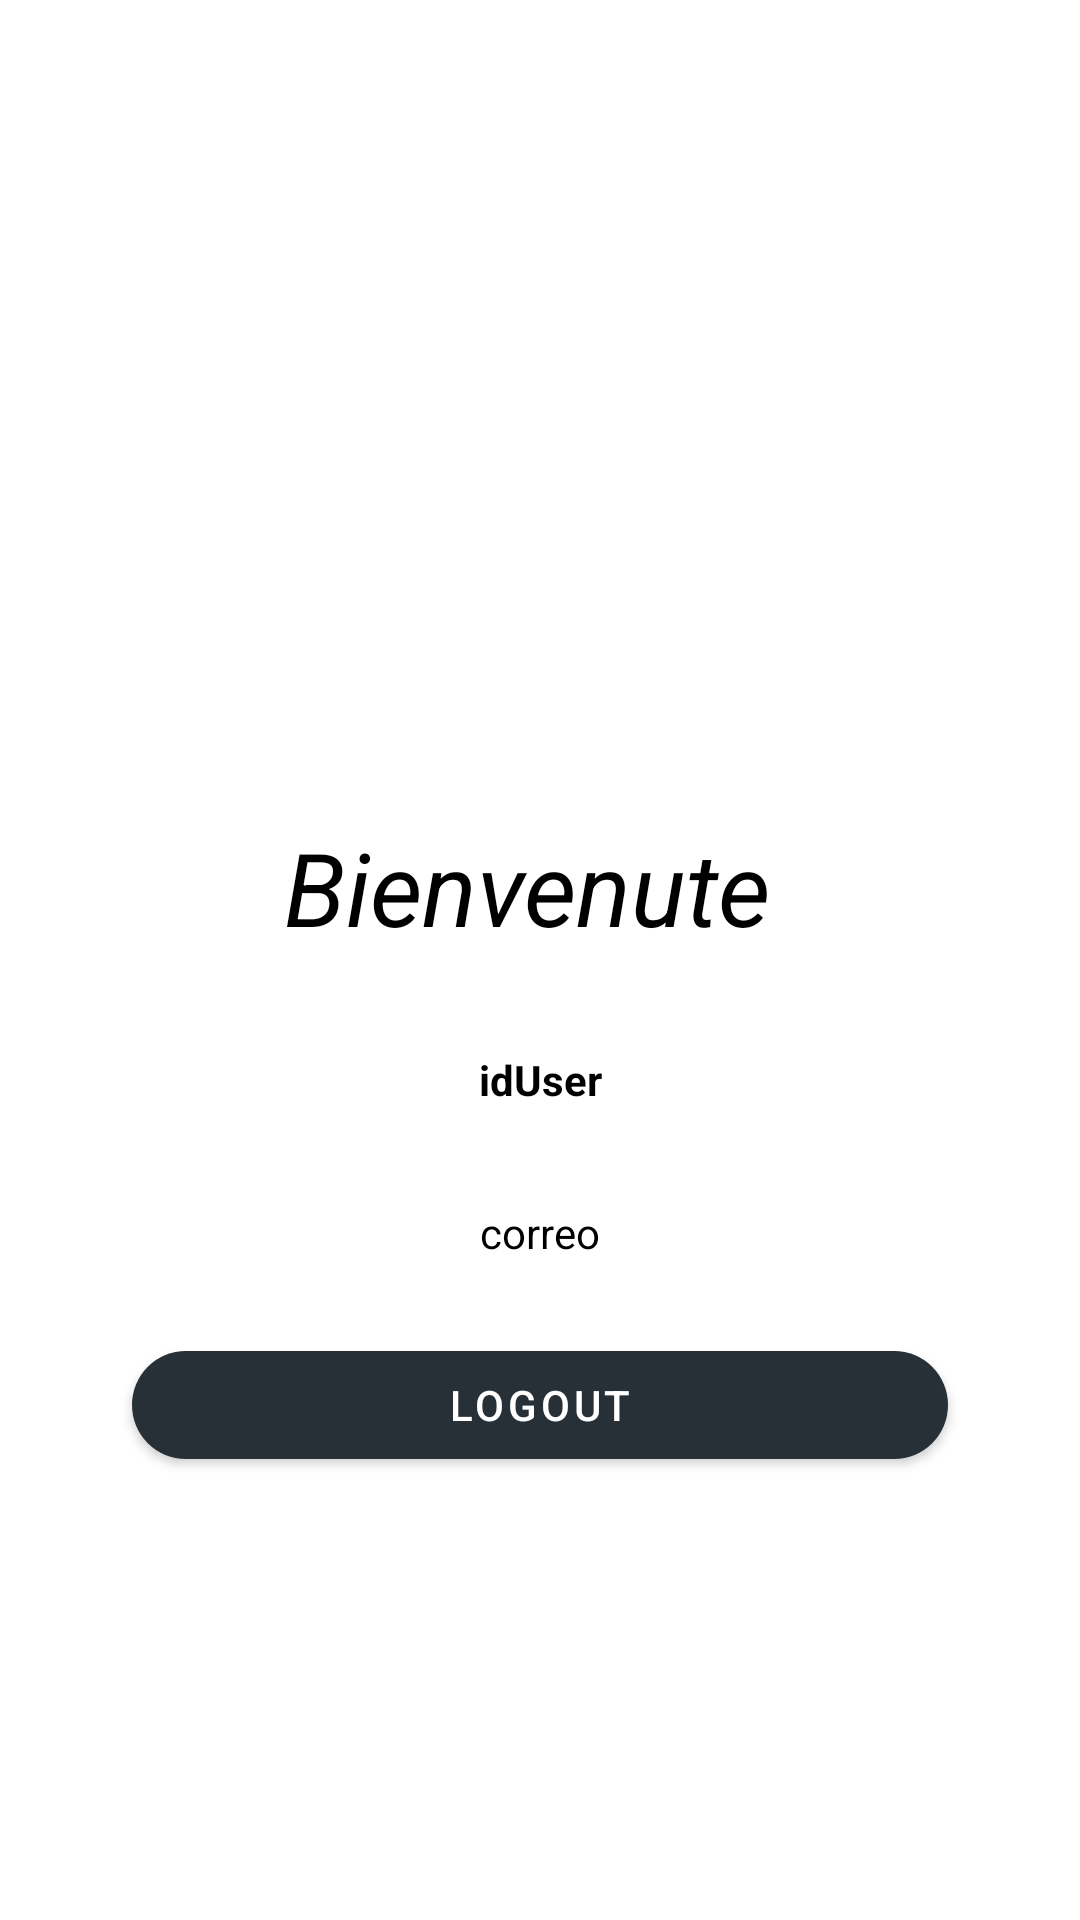

The Android layout XML behind this screen, and the referenced resources:
<!-- AndroidManifest.xml: application theme Theme.FirebaseAuth -->
<!-- res/layout/activity_main.xml -->
<?xml version="1.0" encoding="utf-8"?>
<ScrollView xmlns:android="http://schemas.android.com/apk/res/android"
    xmlns:app="http://schemas.android.com/apk/res-auto"
    xmlns:tools="http://schemas.android.com/tools"
    android:layout_width="match_parent"
    android:layout_height="match_parent">

    <androidx.constraintlayout.widget.ConstraintLayout
        android:layout_width="match_parent"
        android:layout_height="match_parent"
        tools:context=".ui.activities.MainActivity">

        <TextView
            android:id="@+id/textView3"
            android:layout_width="wrap_content"
            android:layout_height="wrap_content"
            android:text="Bienvenute "
            android:textSize="34sp"
            android:textStyle="italic"
            app:layout_constraintEnd_toEndOf="parent"
            app:layout_constraintStart_toStartOf="parent"
            app:layout_constraintTop_toTopOf="@+id/guideline2" />

        <androidx.constraintlayout.widget.Guideline
            android:id="@+id/guideline2"
            android:layout_width="wrap_content"
            android:layout_height="wrap_content"
            android:orientation="horizontal"
            app:layout_constraintGuide_begin="273dp" />

        <TextView
            android:id="@+id/tvUserId"
            android:layout_width="wrap_content"
            android:layout_height="wrap_content"
            android:layout_marginTop="32dp"
            android:text="idUser"
            android:textSize="14sp"
            android:textStyle="bold"
            app:layout_constraintEnd_toEndOf="parent"
            app:layout_constraintStart_toStartOf="parent"
            app:layout_constraintTop_toBottomOf="@+id/textView3" />

        <TextView
            android:id="@+id/tvUserEmail"
            android:layout_width="wrap_content"
            android:layout_height="wrap_content"
            android:layout_marginTop="32dp"
            android:text="correo"
            app:layout_constraintEnd_toEndOf="parent"
            app:layout_constraintStart_toStartOf="parent"
            app:layout_constraintTop_toBottomOf="@+id/tvUserId" />


        <com.google.android.material.button.MaterialButton
            android:id="@+id/buttonLogout"
            android:layout_width="match_parent"
            android:layout_height="wrap_content"
            android:layout_marginStart="44dp"
            android:layout_marginTop="24dp"
            android:layout_marginEnd="44dp"
            android:text="Logout"
            app:backgroundTint="@color/colorPrimary"
            app:cornerRadius="20dp"
            app:layout_constraintEnd_toEndOf="parent"
            app:layout_constraintStart_toStartOf="parent"
            app:layout_constraintTop_toBottomOf="@+id/tvUserEmail" />

    </androidx.constraintlayout.widget.ConstraintLayout>

</ScrollView>
<!-- resources referenced by this layout -->
<resources>
  <color name="colorPrimary">#273036</color>
  <style name="Theme.FirebaseAuth" parent="Theme.MaterialComponents.Light.DarkActionBar">
          
          <item name="colorPrimary">@color/colorPrimary</item>
          <item name="colorPrimaryVariant">@color/colorPrimaryDark</item>
          <item name="colorOnPrimary">@color/white</item>
          
          <item name="colorSecondary">@color/colorPrimaryLight</item>
          <item name="colorSecondaryVariant">@color/colorPrimaryLight</item>
          <item name="colorOnSecondary">@color/black</item>
          
          <item name="android:statusBarColor">@color/colorPrimaryDark</item>
          
  
          
          <item name="android:textColor">@color/black</item>
          <item name="android:textColorPrimary">@color/black</item>
          <item name="android:textColorSecondary">@color/black</item>
          <item name="android:textColorHint">@android:color/darker_gray</item>
  
          
          <item name="android:windowBackground">@color/white</item>
          <item name="colorSurface">@color/white</item>
          <item name="colorOnSurface">@color/black</item>
  
          
          <item name="bottomNavigationStyle">@style/Widget.App.BottomNavigationView</item>
      </style>
  <color name="colorPrimaryDark">#273036</color>
  <color name="white">#FFFFFFFF</color>
  <color name="colorPrimaryLight">#718792</color>
  <color name="black">#FF000000</color>
  <style name="Widget.App.BottomNavigationView" parent="Widget.MaterialComponents.BottomNavigationView.Colored">
          <item name="materialThemeOverlay">@style/ThemeOverlay.App.BottomNavigationView</item>
      </style>
  <style name="ThemeOverlay.App.BottomNavigationView" parent="">
          <item name="colorPrimary">@color/colorPrimary</item>
          <item name="colorOnPrimary">@color/white</item>
      </style>
</resources>
